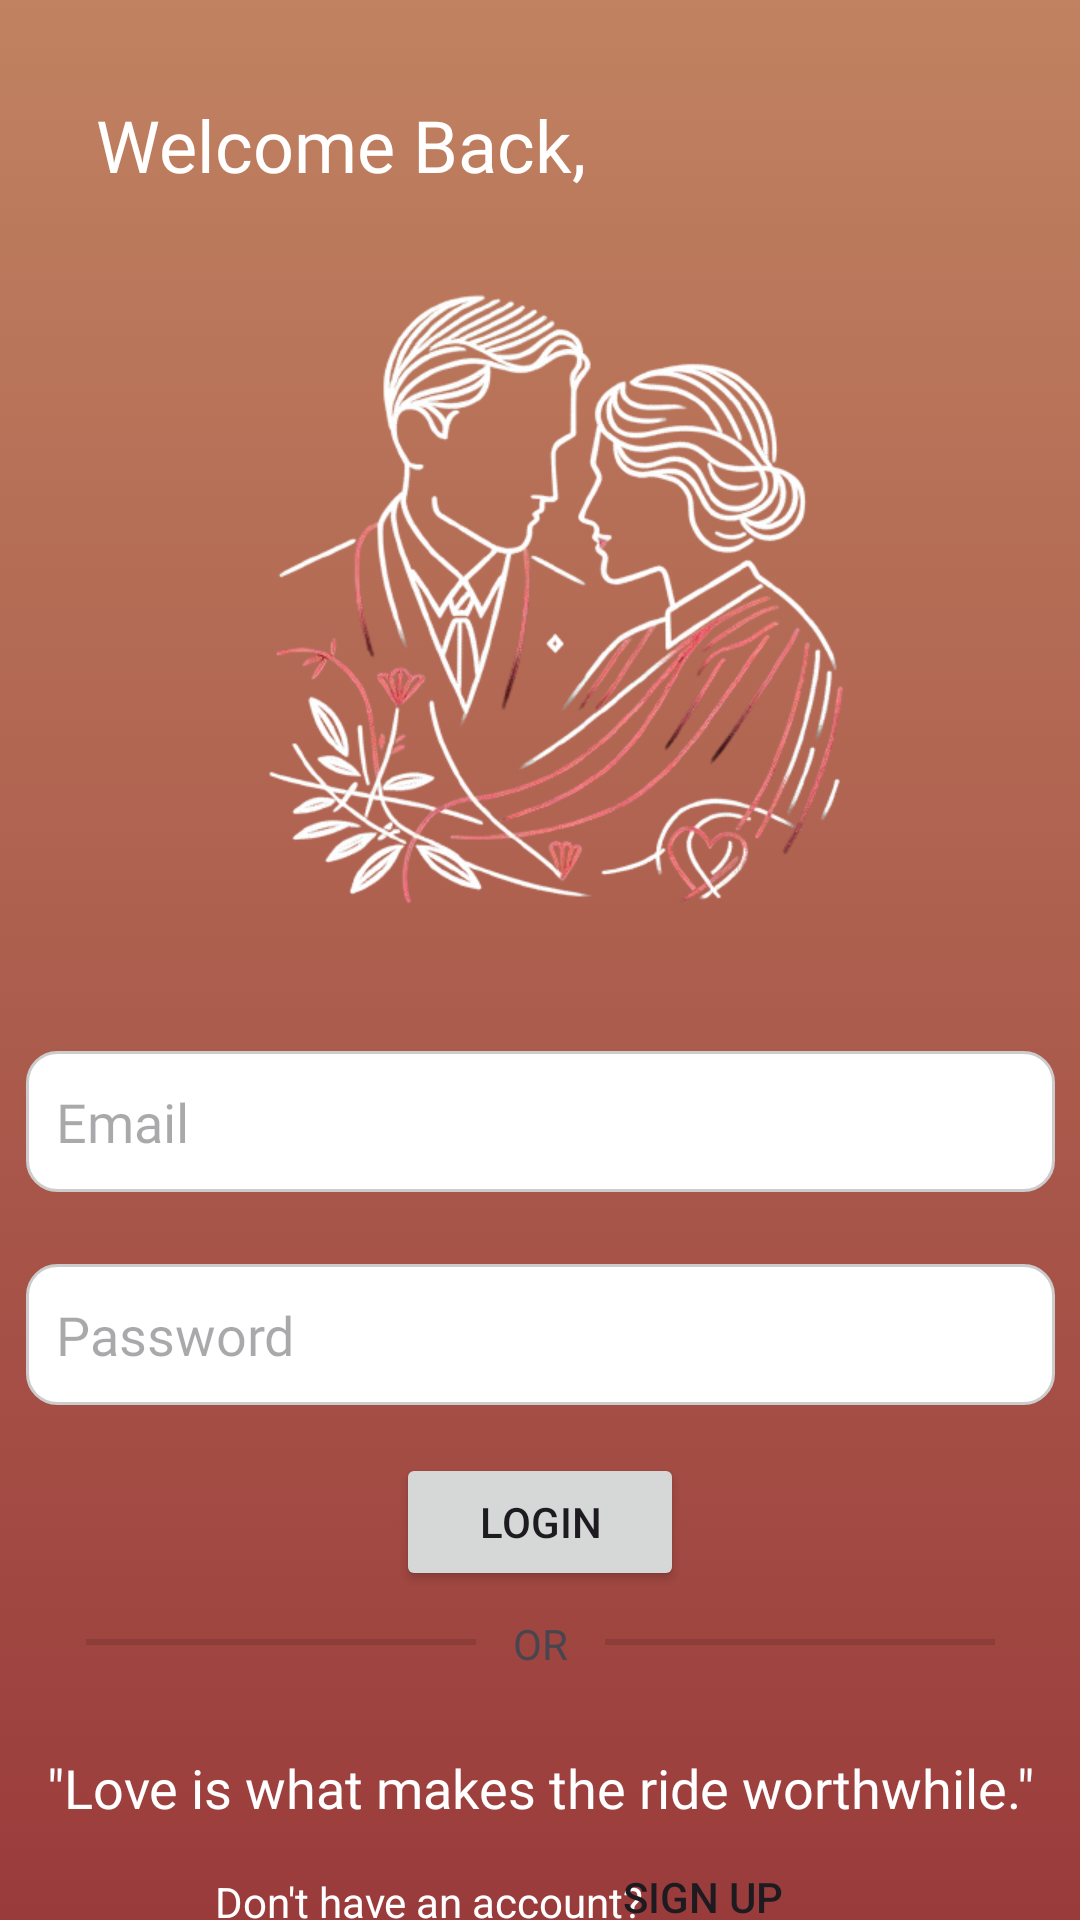

Reconstruct the res/layout file that produces this screen, plus the resources it refers to.
<!-- AndroidManifest.xml: application theme Theme.LoveQuest -->
<!-- res/layout/activity_sign_in.xml -->
<?xml version="1.0" encoding="utf-8"?>
<androidx.constraintlayout.widget.ConstraintLayout xmlns:android="http://schemas.android.com/apk/res/android"
    xmlns:app="http://schemas.android.com/apk/res-auto"
    xmlns:tools="http://schemas.android.com/tools"
    android:layout_width="match_parent"
    android:layout_height="match_parent"
    android:background="@drawable/gradient_background"
    tools:context=".SignInActivity">


    

    

    <ImageView
        android:id="@+id/googleSignInBtn"
        android:layout_width="29dp"
        android:layout_height="35dp"
        android:layout_marginStart="32dp"
        android:layout_marginTop="16dp"
        android:layout_marginEnd="32dp"
        app:layout_constraintEnd_toEndOf="parent"
        app:layout_constraintStart_toStartOf="parent"
        app:layout_constraintTop_toBottomOf="@+id/textView8"
        app:srcCompat="@drawable/google_icon" />

    <TextView
        android:id="@+id/textView4"
        android:layout_width="wrap_content"
        android:layout_height="wrap_content"
        android:layout_marginStart="32dp"
        android:layout_marginTop="32dp"
        android:layout_marginEnd="128dp"
        android:fontFamily="@font/hellix_bold"
        android:text="Welcome Back,"
        android:textColor="@color/white"
        android:textSize="24sp"
        app:layout_constraintEnd_toEndOf="parent"
        app:layout_constraintHorizontal_bias="0.0"
        app:layout_constraintStart_toStartOf="parent"
        app:layout_constraintTop_toTopOf="parent" />

    <TextView
        android:id="@+id/textView6"
        android:layout_width="wrap_content"
        android:layout_height="wrap_content"
        android:layout_marginBottom="32dp"
        android:fontFamily="@font/hellix_bold"
        android:gravity="center"
        android:text="&quot;Love is what makes the ride worthwhile.&quot;"
        android:textColor="@color/white"
        android:textSize="18sp"
        app:layout_constraintBottom_toBottomOf="parent"
        app:layout_constraintEnd_toEndOf="parent"
        app:layout_constraintStart_toStartOf="parent" />

    <EditText
        android:id="@+id/emailEditText"
        android:layout_width="343dp"
        android:layout_height="47dp"
        android:layout_marginTop="24dp"
        android:background="@drawable/rounded_edittext"
        android:fontFamily="@font/hellix_regular"
        android:hint="Email"
        android:inputType="textEmailAddress"
        android:padding="10dp"
        app:layout_constraintEnd_toEndOf="parent"
        app:layout_constraintStart_toStartOf="parent"
        app:layout_constraintTop_toBottomOf="@+id/imageView7" />

    <EditText
        android:id="@+id/passwordEditText"
        android:layout_width="343dp"
        android:layout_height="47dp"
        android:layout_marginTop="24dp"
        android:background="@drawable/rounded_edittext"
        android:fontFamily="@font/hellix_regular"
        android:hint="Password"
        android:inputType="textPassword"
        android:padding="10dp"
        app:layout_constraintEnd_toEndOf="parent"
        app:layout_constraintStart_toStartOf="parent"
        app:layout_constraintTop_toBottomOf="@+id/emailEditText" />

    <ImageView
        android:id="@+id/imageView7"
        android:layout_width="250dp"
        android:layout_height="250dp"
        android:layout_marginTop="12dp"
        app:layout_constraintEnd_toEndOf="parent"
        app:layout_constraintHorizontal_bias="0.493"
        app:layout_constraintStart_toStartOf="parent"
        app:layout_constraintTop_toBottomOf="@+id/textView4"
        app:srcCompat="@drawable/romanticlogin1" />

    <Button
        android:id="@+id/signInButton"
        android:layout_width="96dp"
        android:layout_height="46dp"
        android:layout_marginTop="16dp"
        android:text="Login"
        android:textSize="14sp"
        app:layout_constraintEnd_toEndOf="parent"
        app:layout_constraintStart_toStartOf="parent"
        app:layout_constraintTop_toBottomOf="@+id/passwordEditText" />

    <TextView
        android:id="@+id/textView8"
        android:layout_width="wrap_content"
        android:layout_height="wrap_content"
        android:layout_marginTop="8dp"
        android:text="OR"
        app:layout_constraintEnd_toEndOf="parent"
        app:layout_constraintStart_toStartOf="parent"
        app:layout_constraintTop_toBottomOf="@+id/signInButton" />

    <TextView
        android:id="@+id/textView29"
        android:layout_width="wrap_content"
        android:layout_height="wrap_content"
        android:layout_marginTop="16dp"
        android:text="Don't have an account?"
        android:textColor="@color/white"
        app:layout_constraintEnd_toEndOf="parent"
        app:layout_constraintHorizontal_bias="0.33"
        app:layout_constraintStart_toStartOf="parent"
        app:layout_constraintTop_toBottomOf="@+id/googleSignInBtn" />

    <Button
        android:id="@+id/switchToSignUpBtn"
        android:layout_width="wrap_content"
        android:layout_height="wrap_content"
        android:background="#00FFFFFF"
        android:text="Sign Up"
        app:layout_constraintEnd_toEndOf="parent"
        app:layout_constraintHorizontal_bias="0.7"
        app:layout_constraintStart_toStartOf="parent"
        app:layout_constraintTop_toBottomOf="@+id/googleSignInBtn" />

    <View
        android:id="@+id/divider"
        android:layout_width="130dp"
        android:layout_height="2dp"
        android:layout_marginStart="16dp"
        android:layout_marginTop="16dp"
        android:background="?android:attr/listDivider"
        app:layout_constraintEnd_toStartOf="@+id/textView8"
        app:layout_constraintStart_toStartOf="parent"
        app:layout_constraintTop_toBottomOf="@+id/signInButton" />

    <View
        android:id="@+id/divider4"
        android:layout_width="130dp"
        android:layout_height="2dp"
        android:layout_marginTop="16dp"
        android:layout_marginEnd="16dp"
        android:background="?android:attr/listDivider"
        app:layout_constraintEnd_toEndOf="parent"
        app:layout_constraintStart_toEndOf="@+id/textView8"
        app:layout_constraintTop_toBottomOf="@+id/signInButton" />

</androidx.constraintlayout.widget.ConstraintLayout>
<!-- resources referenced by this layout -->
<resources>
  <color name="white">#FFFFFFFF</color>
  <!-- drawable gradient_background (drawable) -->
  <?xml version="1.0" encoding="utf-8"?>
  <selector xmlns:android="http://schemas.android.com/apk/res/android">
  
      <item>
          <shape>
              <gradient
                  android:angle="90"
                  android:startColor="@color/text_color"
                  android:endColor="@color/primary_color"
                  android:type="linear"/>
          </shape>
      </item>
  </selector>
  <!-- drawable romanticlogin1: png bitmap (drawable, 160707 bytes) -->
  <!-- drawable rounded_edittext (drawable) -->
  <?xml version="1.0" encoding="utf-8"?>
  <shape xmlns:android="http://schemas.android.com/apk/res/android">
      <solid android:color="#FFFFFF"/> 
      <corners android:radius="10dp"/> 
      <stroke android:color="#CCCCCC" android:width="1dp"/> 
  </shape>
  <style name="Theme.LoveQuest" parent="Base.Theme.LoveQuest" />
  <color name="text_color">#9A3B3B</color>
  <color name="primary_color">#C08261</color>
  <style name="Base.Theme.LoveQuest" parent="Theme.Material3.DayNight.NoActionBar">
          
          <item name="colorPrimary">@color/primary_color</item>
      </style>
</resources>
